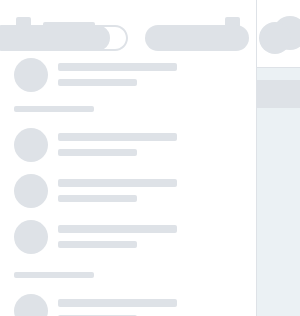
t = 0.00 s
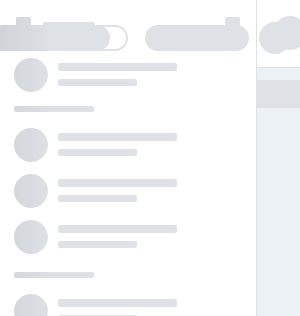
t = 0.25 s
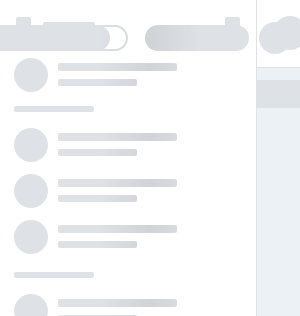
t = 0.50 s
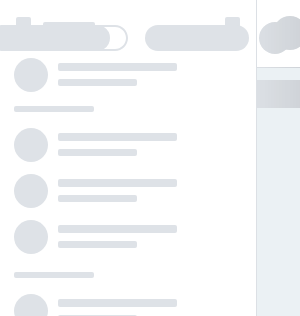
t = 0.75 s

The animated SVG that drew these frames (rendered in a browser with its animation timeline set to each time). Animation: 1 SMIL element (animate=1); one cycle of 1.00 s, repeats indefinitely.

<svg xmlns:xlink="http://www.w3.org/1999/xlink" xmlns="http://www.w3.org/2000/svg" viewBox="0 0 1200 100%" preserveAspectRatio="xMinYMin meet" style="width:100%;height:1200px"><svg height="1200"><rect fill="#EBF1F4" width="100%" height="1200"/><rect fill="#fff" width="100%" height="67"/><path fill="#fff" d="M0 0h257v1200H0z"/></svg><svg height="1200" width="80%" x="257" y="67"><defs><rect fill="#fff" rx="10" ry="10" width="351" height="78" x="45" id="a"/><rect fill="#fff" rx="10" ry="10" width="516" height="78" x="45" id="b"/><rect fill="#fff" rx="10" ry="10" width="295" height="61" x="45" id="c"/></defs><use xlink:href="#a" y="57" x="57"/><use xlink:href="#b" y="142" x="57"/><use xlink:href="#c" y="230" x="57"/><use xlink:href="#c" y="344" x="57"/><use xlink:href="#c" y="415" x="57"/><use xlink:href="#c" y="487" x="57"/><use xlink:href="#c" y="595" x="57"/><use xlink:href="#c" y="667" x="57"/><use xlink:href="#c" y="739" x="57"/><use xlink:href="#c" y="811" x="57"/></svg><svg height="1200" width="80%" id="n" x="257" y="67"><defs><g id="d" fill="#DEE2E7"><circle cx="17" cy="17" r="17"/><rect rx="2" ry="2" width="315" height="7" x="59" y="12"/><rect rx="2" ry="2" width="315" height="7" x="59" y="27"/><rect rx="2" ry="2" width="315" height="7" x="59" y="42"/><rect rx="2" ry="2" width="149" height="7" x="59" y="57"/></g><g id="e" fill="#DEE2E7"><circle cx="17" cy="17" r="17"/><rect rx="2" ry="2" width="479" height="7" x="59" y="12"/><rect rx="2" ry="2" width="479" height="7" x="59" y="27"/><rect rx="2" ry="2" width="479" height="7" x="59" y="42"/><rect rx="2" ry="2" width="149" height="7" x="59" y="57"/></g><g id="f" fill="#DEE2E7"><circle cx="17" cy="17" r="17"/><rect rx="2" ry="2" width="266" height="7" x="59" y="12"/><rect rx="2" ry="2" width="266" height="7" x="59" y="27"/><rect rx="2" ry="2" width="149" height="7" x="59" y="42"/></g></defs><rect fill="#DEE2E7" rx="14" ry="14" width="200" height="28" x="50%" y="13" transform="translate(-150)"/><use xlink:href="#d" y="57" x="57"/><use xlink:href="#e" y="142" x="57"/><use xlink:href="#f" y="230" x="57"/><rect fill="#DEE2E7" rx="14" ry="14" width="200" height="28" x="50%" y="301" transform="translate(-150)"/><use xlink:href="#f" y="344" x="57"/><use xlink:href="#f" y="415" x="57"/><use xlink:href="#f" y="487" x="57"/><rect fill="#DEE2E7" rx="14" ry="14" width="200" height="28" x="50%" y="558" transform="translate(-150)"/><use xlink:href="#f" y="595" x="57"/><use xlink:href="#f" y="667" x="57"/><use xlink:href="#f" y="739" x="57"/><use xlink:href="#f" y="811" x="57"/></svg><svg id="o" x="-43"><defs><g id="g" fill="#DEE2E7"><circle cx="17" cy="17" r="17"/><rect rx="2" ry="2" width="119" height="8" x="44" y="5"/><rect rx="2" ry="2" width="79" height="7" x="44" y="21"/></g><g id="h"><rect fill="#DEE2E7" rx="2" ry="2" width="80" height="6"/><use xlink:href="#g" y="22"/><use xlink:href="#g" y="68"/><use xlink:href="#g" y="114"/></g><g id="i"><rect fill="#DEE2E7" rx="2" ry="2" width="80" height="6"/><use xlink:href="#g" y="22"/><use xlink:href="#g" y="68"/></g></defs><rect fill="#DEE2E7" rx="2" ry="2" width="15" height="15" x="59" y="17"/><rect fill="#DEE2E7" rx="2" ry="2" width="52" height="7" x="86" y="22"/><rect fill="#DEE2E7" rx="2" ry="2" width="15" height="15" x="268" y="17"/><use xlink:href="#g" y="58" x="57"/><use xlink:href="#h" y="106" x="57"/><use xlink:href="#h" y="272" x="57"/><use xlink:href="#i" y="434" x="57"/><use xlink:href="#i" y="550" x="57"/><use xlink:href="#i" y="666" x="57"/><use xlink:href="#h" y="782" x="57"/><rect fill="#DEE2E7" rx="0" ry="0" width="1" height="1200" x="299"/></svg><svg id="q" x="257"><defs><g id="j" fill="#DEE2E7"><circle cx="17" cy="17" r="17"/><rect rx="2" ry="2" width="152" height="8" x="44"/><circle cx="57" cy="28" r="13"/><rect rx="2" ry="2" width="97" height="8" x="79" y="25"/><circle cx="202" cy="28" r="13"/><rect rx="2" ry="2" width="97" height="8" x="220" y="25"/></g></defs><use xlink:href="#j" x="16" y="16"/><rect fill="#DEE2E7" rx="0" ry="0" width="100%" height="1" y="67"/></svg><svg id="p"><defs><g id="k" fill="#DEE2E7"><path d="M13 26C5.82 26 0 20.18 0 13S5.82 0 13 0h112c7.18 0 13 5.82 13 13s-5.82 13-13 13H13zM125 2h-11.068A12.99 12.99 0 0 1 120 13a12.99 12.99 0 0 1-6.07 11H125c6.075 0 11-4.925 11-11s-4.925-11-11-11z"/><rect rx="13" ry="13" width="104" height="26" x="155"/><circle cx="285" cy="13" r="16"/></g></defs><use fill="red" xlink:href="#k" width="285" y="25" x="100%" transform="translate(-310)"/></svg><rect id="r" width="100%" fill="url(#l)" mask="url(#m)" height="1200"/><mask id="m" fill="#fff"><use xlink:href="#n"/><use xlink:href="#menu"/><use xlink:href="#o"/><use xlink:href="#p"/><use xlink:href="#q"/></mask><linearGradient x1="66.6%" y1="50%" x2="33.3%" y2="50%" id="l"><stop stop-opacity="0" offset="0%"/><stop stop-opacity=".07" offset="50%"/><stop stop-opacity="0" offset="100%"/></linearGradient><animate xlink:href="#r" attributeName="x" from="-100%" to="100%" dur="1s" begin="0s" repeatCount="indefinite"/></svg>
